The GitHub repository Navarro45/Projeto-Transformador-1 contains a labelled image folder "data" with 3 categories: galaxy, quasar, star. Examples follow, each with its label.

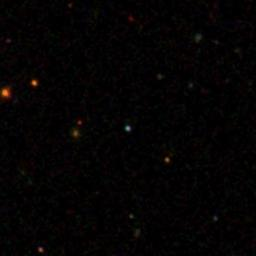
Label: quasar

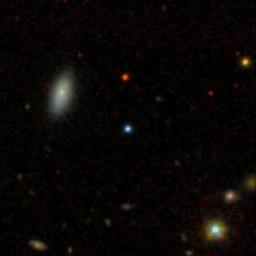
Label: star

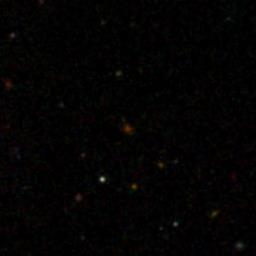
Label: galaxy

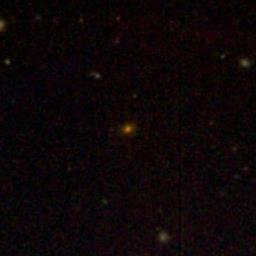
Label: galaxy

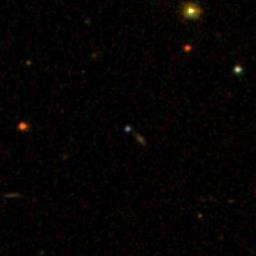
Label: quasar

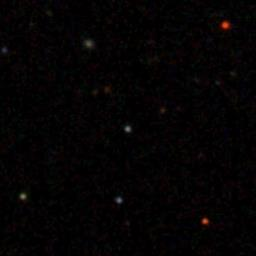
Label: star
